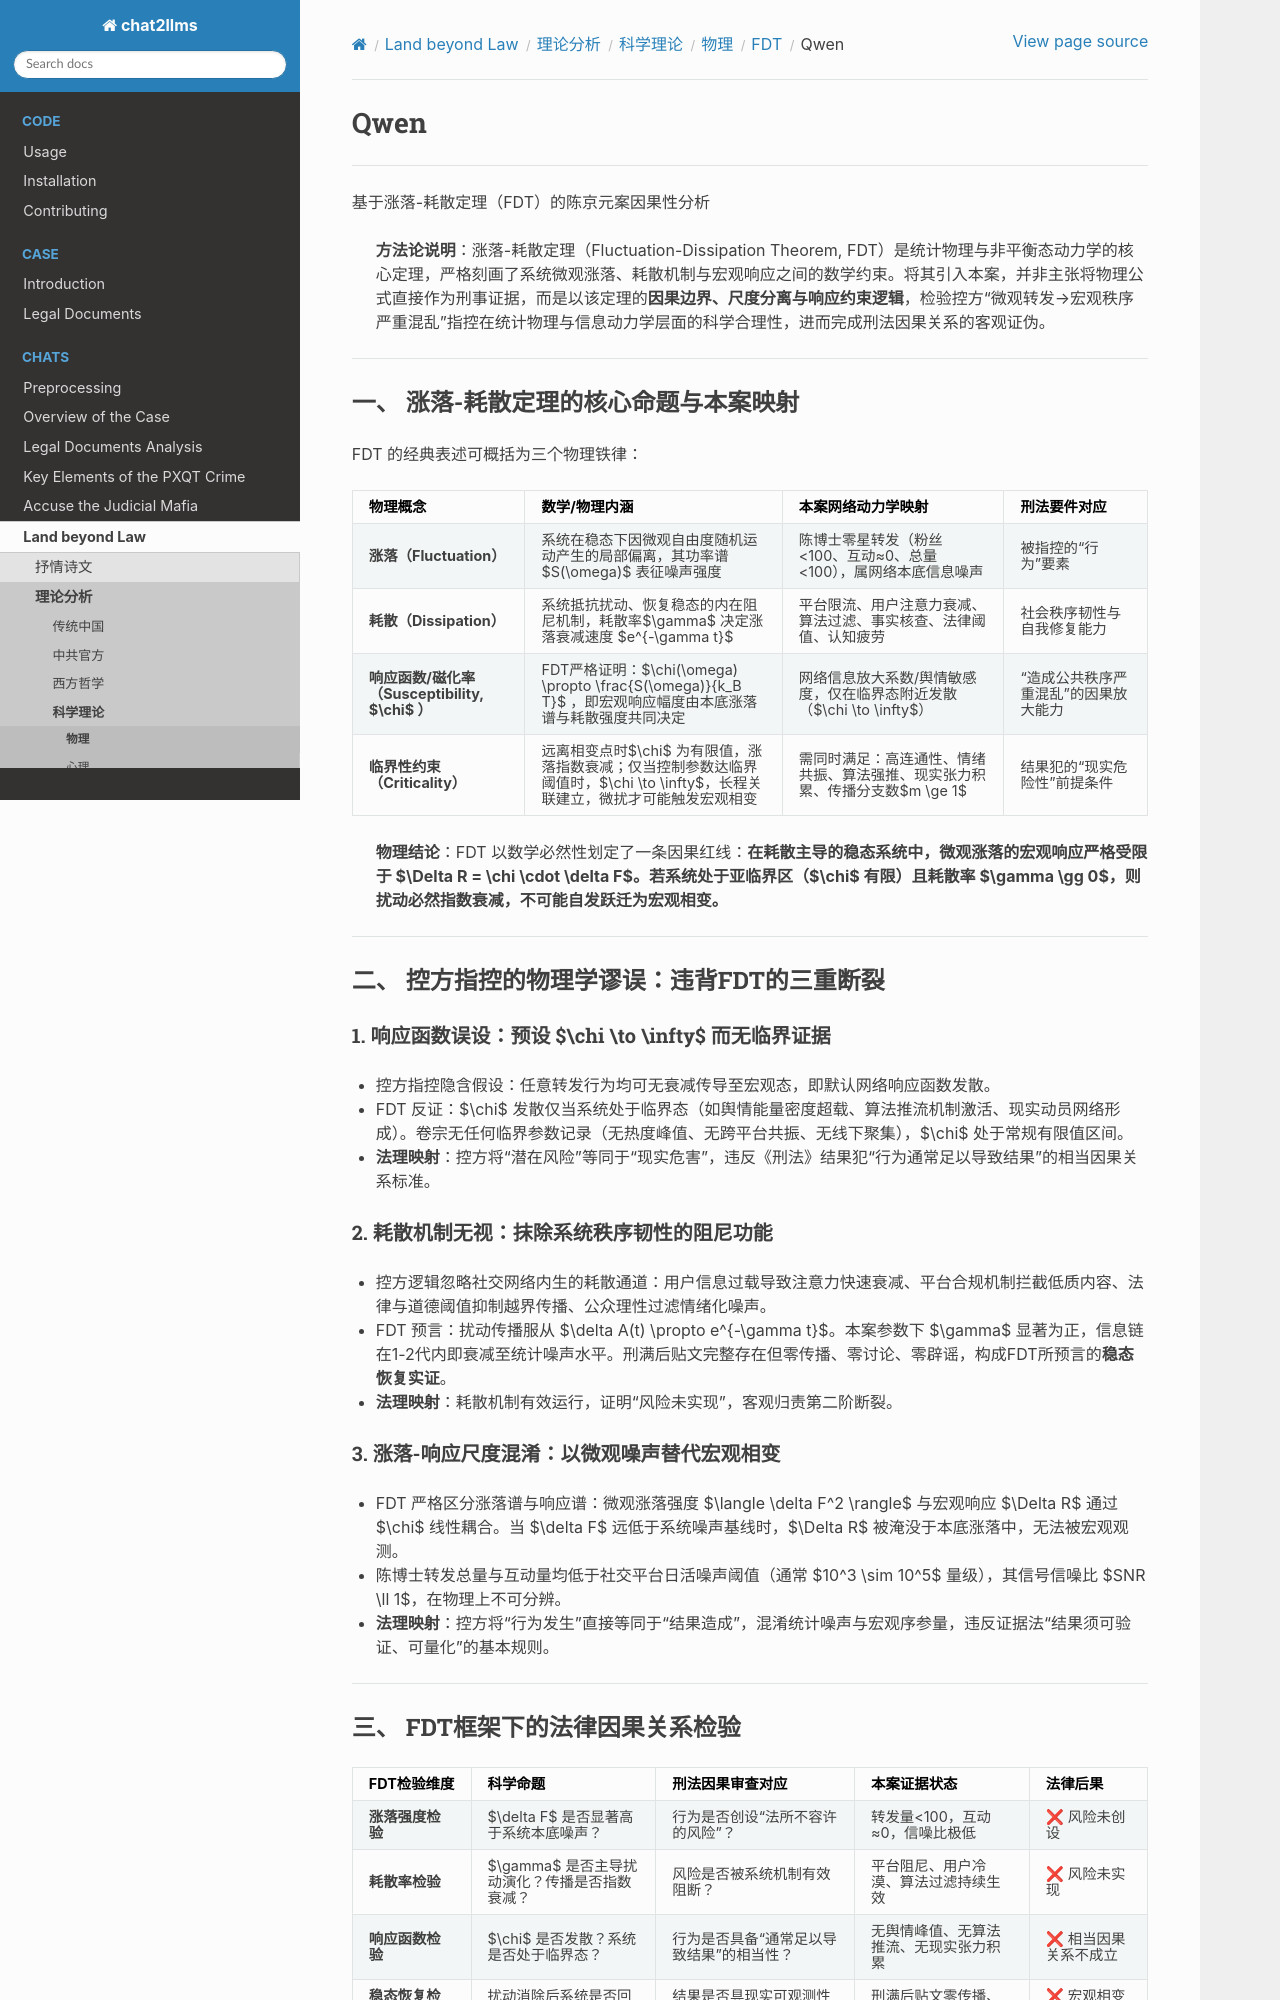

repository: goldollarch/chat2llms · page: chats/outlaw/analyse/science/physic/dissipate/qwen.html · generator: sphinx

# Qwen

---

基于涨落-耗散定理（FDT）的陈京元案因果性分析

> **方法论说明**：涨落-耗散定理（Fluctuation-Dissipation Theorem, FDT）是统计物理与非平衡态动力学的核心定理，严格刻画了系统微观涨落、耗散机制与宏观响应之间的数学约束。将其引入本案，并非主张将物理公式直接作为刑事证据，而是以该定理的**因果边界、尺度分离与响应约束逻辑**，检验控方“微观转发→宏观秩序严重混乱”指控在统计物理与信息动力学层面的科学合理性，进而完成刑法因果关系的客观证伪。

---

## 一、 涨落-耗散定理的核心命题与本案映射

FDT 的经典表述可概括为三个物理铁律：

| 物理概念                                               | 数学/物理内涵                                                                                                                    | 本案网络动力学映射                                                            | 刑法要件对应                           |
| :----------------------------------------------------- | :------------------------------------------------------------------------------------------------------------------------------- | :---------------------------------------------------------------------------- | :------------------------------------- |
| **涨落（Fluctuation）**                          | 系统在稳态下因微观自由度随机运动产生的局部偏离，其功率谱$S(\omega)$ 表征噪声强度                                               | 陈博士零星转发（粉丝<100、互动≈0、总量<100），属网络本底信息噪声             | 被指控的“行为”要素                   |
| **耗散（Dissipation）**                          | 系统抵抗扰动、恢复稳态的内在阻尼机制，耗散率$\gamma$ 决定涨落衰减速度 $e^{-\gamma t}$                                        | 平台限流、用户注意力衰减、算法过滤、事实核查、法律阈值、认知疲劳              | 社会秩序韧性与自我修复能力             |
| **响应函数/磁化率（Susceptibility, $\chi$ ）** | FDT严格证明：$\chi(\omega) \propto \frac{S(\omega)}{k_B T}$ ，即宏观响应幅度由本底涨落谱与耗散强度共同决定                     | 网络信息放大系数/舆情敏感度，仅在临界态附近发散（$\chi \to \infty$）        | “造成公共秩序严重混乱”的因果放大能力 |
| **临界性约束（Criticality）**                    | 远离相变点时$\chi$ 为有限值，涨落指数衰减；仅当控制参数达临界阈值时，$\chi \to \infty$，长程关联建立，微扰才可能触发宏观相变 | 需同时满足：高连通性、情绪共振、算法强推、现实张力积累、传播分支数$m \ge 1$ | 结果犯的“现实危险性”前提条件         |

> **物理结论**：FDT 以数学必然性划定了一条因果红线：**在耗散主导的稳态系统中，微观涨落的宏观响应严格受限于 $\Delta R = \chi \cdot \delta F$。若系统处于亚临界区（$\chi$ 有限）且耗散率 $\gamma \gg 0$，则扰动必然指数衰减，不可能自发跃迁为宏观相变。**

---

## 二、 控方指控的物理学谬误：违背FDT的三重断裂

### 1. 响应函数误设：预设 $\chi \to \infty$ 而无临界证据

- 控方指控隐含假设：任意转发行为均可无衰减传导至宏观态，即默认网络响应函数发散。
- FDT 反证：$\chi$ 发散仅当系统处于临界态（如舆情能量密度超载、算法推流机制激活、现实动员网络形成）。卷宗无任何临界参数记录（无热度峰值、无跨平台共振、无线下聚集），$\chi$ 处于常规有限值区间。
- **法理映射**：控方将“潜在风险”等同于“现实危害”，违反《刑法》结果犯“行为通常足以导致结果”的相当因果关系标准。

### 2. 耗散机制无视：抹除系统秩序韧性的阻尼功能

- 控方逻辑忽略社交网络内生的耗散通道：用户信息过载导致注意力快速衰减、平台合规机制拦截低质内容、法律与道德阈值抑制越界传播、公众理性过滤情绪化噪声。
- FDT 预言：扰动传播服从 $\delta A(t) \propto e^{-\gamma t}$。本案参数下 $\gamma$ 显著为正，信息链在1-2代内即衰减至统计噪声水平。刑满后贴文完整存在但零传播、零讨论、零辟谣，构成FDT所预言的**稳态恢复实证**。
- **法理映射**：耗散机制有效运行，证明“风险未实现”，客观归责第二阶断裂。

### 3. 涨落-响应尺度混淆：以微观噪声替代宏观相变

- FDT 严格区分涨落谱与响应谱：微观涨落强度 $\langle \delta F^2 \rangle$ 与宏观响应 $\Delta R$ 通过 $\chi$ 线性耦合。当 $\delta F$ 远低于系统噪声基线时，$\Delta R$ 被淹没于本底涨落中，无法被宏观观测。
- 陈博士转发总量与互动量均低于社交平台日活噪声阈值（通常 $10^3 \sim 10^5$ 量级），其信号信噪比 $SNR \ll 1$，在物理上不可分辨。
- **法理映射**：控方将“行为发生”直接等同于“结果造成”，混淆统计噪声与宏观序参量，违反证据法“结果须可验证、可量化”的基本规则。

---
